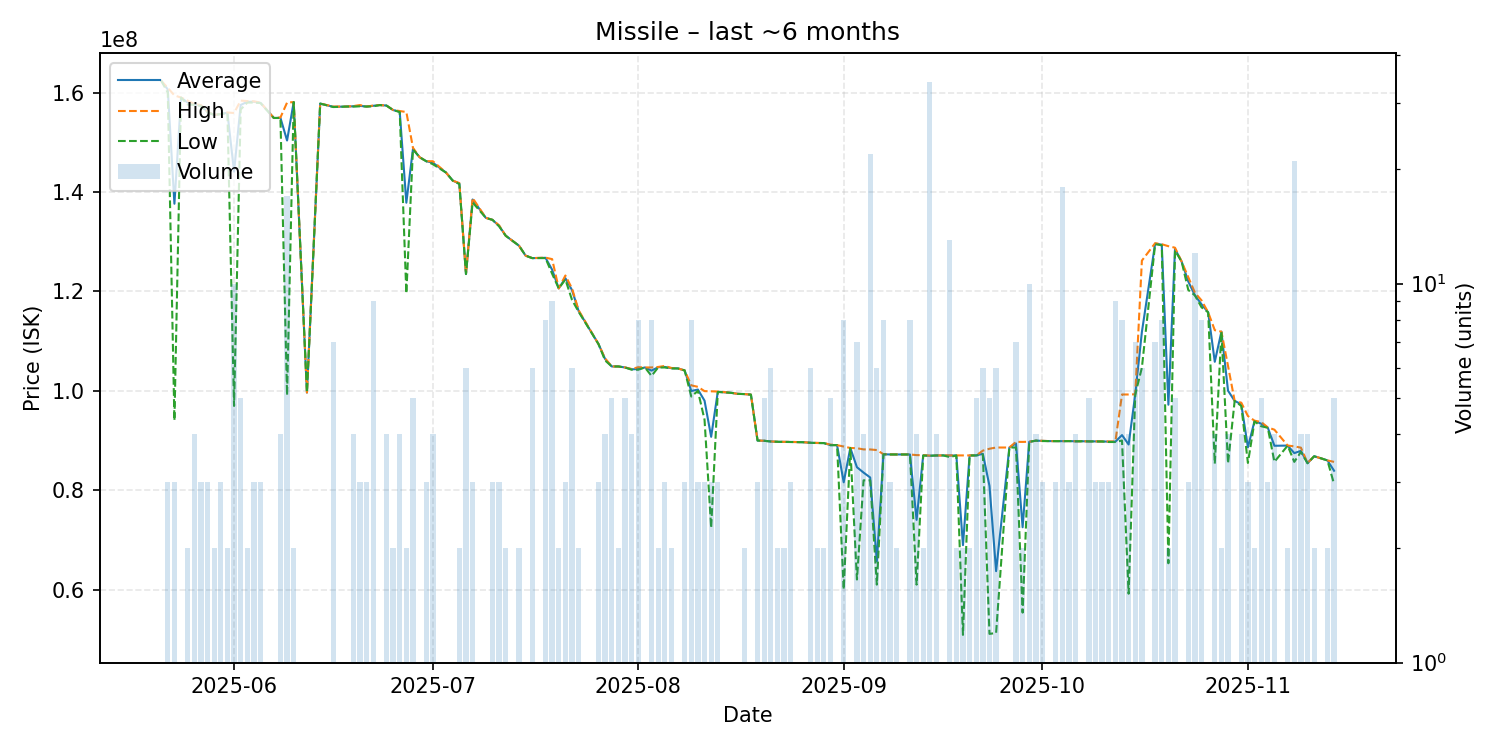

Values plotted in this chart, from the file beside it:
date, average, highest, lowest, order_count, volume
2025-05-21, 162400000, 162400000, 162400000, 1, 1
2025-05-22, 160633333, 160950000, 160000000, 3, 3
2025-05-23, 137640000, 159450000, 94020000, 3, 3
2025-05-24, 159000000, 159000000, 159000000, 1, 1
2025-05-25, 158000000, 158400000, 157600000, 2, 2
2025-05-26, 157625000, 157700000, 157550000, 4, 4
2025-05-27, 157433333, 157500000, 157300000, 2, 3
2025-05-28, 156100000, 156150000, 156050000, 3, 3
2025-05-29, 155500000, 155500000, 155500000, 1, 2
2025-05-30, 155700000, 155700000, 155700000, 3, 3
2025-05-31, 155950000, 156000000, 155900000, 2, 2
2025-06-01, 144102000, 155900000, 96960000, 5, 10
2025-06-02, 157520000, 158400000, 156600000, 4, 5
2025-06-03, 158150000, 158300000, 158000000, 2, 2
2025-06-04, 158166667, 158250000, 158000000, 3, 3
2025-06-05, 157933333, 158000000, 157900000, 3, 3
2025-06-07, 154900000, 154900000, 154900000, 1, 1
2025-06-08, 154925000, 155000000, 154900000, 4, 4
2025-06-09, 150364706, 158000000, 99100000, 9, 17
2025-06-10, 158100000, 158100000, 158100000, 2, 2
2025-06-12, 99650000, 99650000, 99650000, 1, 1
2025-06-14, 157800000, 157800000, 157800000, 1, 1
2025-06-16, 157128571, 157200000, 157100000, 4, 7
2025-06-18, 157200000, 157200000, 157200000, 1, 1
2025-06-19, 157250000, 157300000, 157200000, 4, 4
2025-06-20, 157333333, 157500000, 157250000, 3, 3
2025-06-21, 157200000, 157200000, 157200000, 3, 3
2025-06-22, 157344444, 157400000, 157250000, 9, 9
2025-06-23, 157500000, 157500000, 157500000, 1, 1
2025-06-24, 157400000, 157400000, 157400000, 2, 4
2025-06-25, 156500000, 156500000, 156500000, 2, 2
2025-06-26, 156150000, 156300000, 156100000, 3, 4
2025-06-27, 137850000, 156100000, 119600000, 2, 2
2025-06-28, 148660000, 148900000, 148600000, 2, 5
2025-06-29, 147000000, 147000000, 147000000, 1, 1
2025-06-30, 146200000, 146200000, 146200000, 3, 3
2025-07-01, 145900000, 146200000, 145600000, 4, 4
2025-07-03, 143900000, 143900000, 143900000, 1, 1
2025-07-04, 142300000, 142300000, 142300000, 1, 1
2025-07-05, 141700000, 141800000, 141600000, 2, 2
2025-07-06, 123500000, 123500000, 123500000, 4, 6
2025-07-07, 138500000, 138800000, 137900000, 3, 3
2025-07-09, 134800000, 134800000, 134800000, 1, 1
2025-07-10, 134400000, 134400000, 134400000, 3, 3
2025-07-11, 133166667, 133300000, 133100000, 3, 3
2025-07-12, 131200000, 131200000, 131200000, 1, 2
2025-07-14, 129200000, 129200000, 129200000, 2, 2
2025-07-15, 127200000, 127200000, 127200000, 1, 1
2025-07-16, 126700000, 126700000, 126700000, 3, 6
2025-07-18, 126762500, 126800000, 126700000, 6, 8
2025-07-19, 124377778, 126500000, 123550000, 6, 9
2025-07-20, 120600000, 120600000, 120600000, 1, 2
2025-07-21, 122666667, 123200000, 122400000, 2, 3
2025-07-22, 120266667, 120600000, 118300000, 3, 6
2025-07-23, 116050000, 116200000, 115900000, 2, 2
2025-07-26, 109400000, 109400000, 109400000, 2, 3
2025-07-27, 106400000, 106500000, 106100000, 4, 4
2025-07-28, 104900000, 104900000, 104900000, 2, 5
2025-07-29, 104900000, 104900000, 104900000, 1, 2
2025-07-30, 104700000, 104700000, 104700000, 2, 5
... 103 more rows
